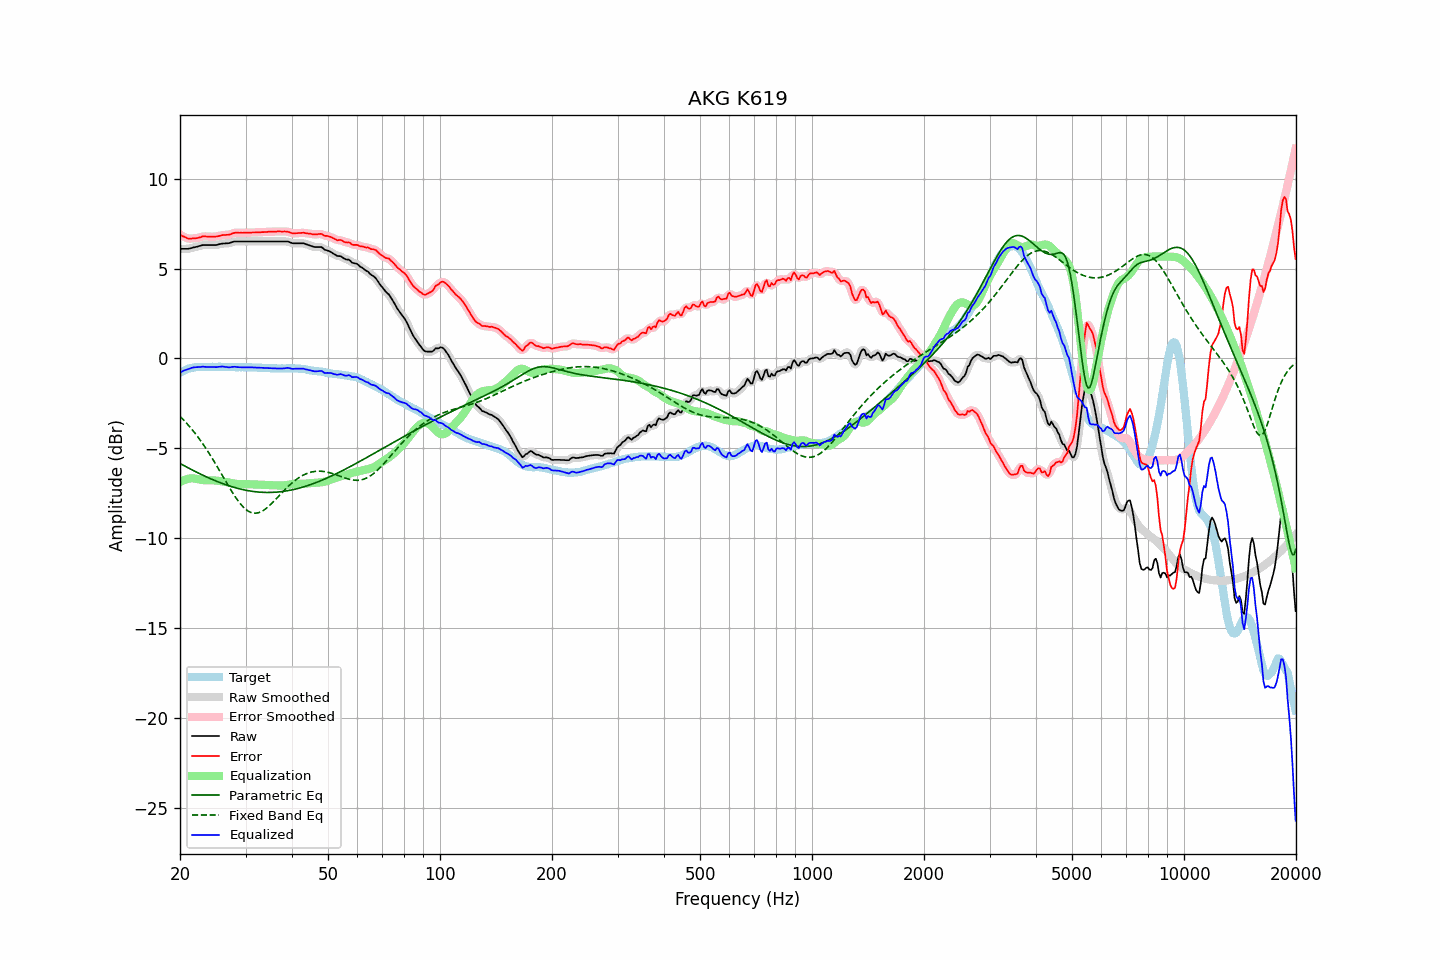

Data behind this chart, as committed beside it:
frequency, raw, error, smoothed, error_smoothed, equalization, parametric_eq, fixed_band_eq, equalized_raw, equalized_smoothed, target
20.00, 6.10, 6.89, 6.10, 6.89, -6.88, -5.84, -3.22, -0.79, -0.78, -0.79
20.20, 6.10, 6.84, 6.10, 6.84, -6.83, -5.89, -3.31, -0.74, -0.74, -0.74
20.40, 6.10, 6.79, 6.10, 6.79, -6.79, -5.94, -3.40, -0.69, -0.69, -0.69
20.61, 6.10, 6.76, 6.10, 6.75, -6.75, -5.99, -3.50, -0.65, -0.66, -0.66
20.81, 6.10, 6.71, 6.10, 6.71, -6.72, -6.04, -3.59, -0.62, -0.62, -0.61
21.02, 6.10, 6.67, 6.10, 6.68, -6.70, -6.08, -3.69, -0.60, -0.59, -0.57
21.23, 6.12, 6.67, 6.12, 6.67, -6.68, -6.13, -3.80, -0.56, -0.56, -0.55
21.44, 6.14, 6.67, 6.14, 6.67, -6.67, -6.18, -3.90, -0.53, -0.53, -0.53
21.66, 6.17, 6.68, 6.17, 6.68, -6.67, -6.22, -4.01, -0.50, -0.51, -0.51
21.87, 6.19, 6.69, 6.19, 6.68, -6.68, -6.27, -4.12, -0.49, -0.49, -0.50
22.09, 6.21, 6.69, 6.21, 6.69, -6.70, -6.31, -4.24, -0.49, -0.49, -0.48
22.31, 6.23, 6.70, 6.23, 6.70, -6.72, -6.36, -4.35, -0.49, -0.48, -0.47
22.54, 6.26, 6.73, 6.26, 6.73, -6.73, -6.40, -4.48, -0.48, -0.48, -0.47
22.76, 6.28, 6.75, 6.28, 6.76, -6.75, -6.44, -4.60, -0.47, -0.47, -0.47
22.99, 6.31, 6.79, 6.30, 6.78, -6.76, -6.49, -4.73, -0.45, -0.46, -0.48
23.22, 6.31, 6.79, 6.31, 6.79, -6.77, -6.53, -4.86, -0.46, -0.46, -0.48
23.45, 6.31, 6.79, 6.31, 6.79, -6.78, -6.57, -4.99, -0.47, -0.47, -0.48
23.69, 6.31, 6.78, 6.31, 6.78, -6.78, -6.61, -5.13, -0.47, -0.47, -0.47
23.92, 6.31, 6.78, 6.31, 6.78, -6.78, -6.65, -5.27, -0.47, -0.47, -0.47
24.16, 6.31, 6.78, 6.31, 6.78, -6.78, -6.69, -5.41, -0.47, -0.47, -0.47
24.40, 6.31, 6.77, 6.31, 6.78, -6.78, -6.73, -5.55, -0.47, -0.47, -0.46
24.65, 6.31, 6.78, 6.31, 6.78, -6.78, -6.77, -5.70, -0.47, -0.48, -0.47
24.89, 6.31, 6.78, 6.31, 6.78, -6.79, -6.81, -5.85, -0.48, -0.48, -0.47
25.14, 6.32, 6.79, 6.32, 6.79, -6.80, -6.84, -6.00, -0.48, -0.48, -0.47
25.39, 6.35, 6.81, 6.34, 6.81, -6.81, -6.88, -6.15, -0.46, -0.47, -0.46
25.65, 6.37, 6.83, 6.37, 6.83, -6.83, -6.91, -6.30, -0.46, -0.46, -0.46
25.91, 6.39, 6.86, 6.39, 6.85, -6.84, -6.95, -6.46, -0.45, -0.45, -0.47
26.16, 6.40, 6.87, 6.40, 6.87, -6.85, -6.98, -6.61, -0.45, -0.46, -0.47
26.43, 6.40, 6.87, 6.40, 6.87, -6.87, -7.01, -6.77, -0.47, -0.47, -0.47
26.69, 6.41, 6.88, 6.40, 6.88, -6.89, -7.04, -6.92, -0.48, -0.48, -0.47
26.96, 6.41, 6.88, 6.41, 6.88, -6.90, -7.07, -7.07, -0.50, -0.49, -0.47
27.23, 6.43, 6.90, 6.43, 6.90, -6.92, -7.10, -7.22, -0.49, -0.49, -0.47
27.50, 6.46, 6.93, 6.46, 6.93, -6.94, -7.13, -7.37, -0.48, -0.48, -0.47
27.77, 6.49, 6.97, 6.49, 6.96, -6.95, -7.16, -7.51, -0.47, -0.47, -0.48
28.05, 6.51, 6.99, 6.50, 6.99, -6.97, -7.18, -7.65, -0.46, -0.47, -0.48
28.33, 6.51, 7.00, 6.51, 7.00, -6.98, -7.21, -7.78, -0.47, -0.47, -0.49
28.62, 6.51, 7.00, 6.51, 7.00, -6.99, -7.23, -7.91, -0.48, -0.48, -0.49
28.90, 6.51, 6.99, 6.51, 7.00, -7.00, -7.26, -8.03, -0.49, -0.49, -0.48
29.19, 6.51, 7.00, 6.51, 7.00, -7.00, -7.28, -8.14, -0.49, -0.49, -0.49
29.48, 6.51, 6.99, 6.51, 6.99, -7.00, -7.30, -8.24, -0.49, -0.49, -0.48
29.78, 6.51, 7.00, 6.51, 7.00, -7.00, -7.32, -8.32, -0.49, -0.49, -0.49
30.08, 6.51, 6.99, 6.51, 7.00, -7.00, -7.33, -8.40, -0.49, -0.49, -0.48
30.38, 6.51, 7.00, 6.51, 7.00, -7.00, -7.35, -8.47, -0.49, -0.49, -0.49
30.68, 6.51, 7.00, 6.51, 7.00, -7.00, -7.37, -8.52, -0.49, -0.49, -0.49
30.99, 6.51, 7.00, 6.51, 7.00, -7.00, -7.38, -8.56, -0.49, -0.49, -0.49
31.30, 6.51, 7.01, 6.51, 7.01, -7.01, -7.40, -8.59, -0.50, -0.50, -0.50
31.61, 6.51, 7.01, 6.51, 7.01, -7.01, -7.41, -8.61, -0.50, -0.50, -0.50
31.93, 6.51, 7.01, 6.51, 7.01, -7.01, -7.42, -8.61, -0.50, -0.50, -0.50
32.24, 6.51, 7.02, 6.51, 7.02, -7.02, -7.43, -8.60, -0.51, -0.51, -0.51
32.57, 6.51, 7.02, 6.51, 7.02, -7.02, -7.44, -8.58, -0.51, -0.51, -0.51
32.89, 6.51, 7.02, 6.51, 7.02, -7.02, -7.44, -8.55, -0.52, -0.52, -0.51
33.22, 6.51, 7.03, 6.51, 7.03, -7.03, -7.45, -8.50, -0.52, -0.52, -0.52
33.55, 6.51, 7.03, 6.51, 7.03, -7.03, -7.45, -8.45, -0.52, -0.52, -0.52
33.89, 6.51, 7.04, 6.51, 7.04, -7.04, -7.45, -8.39, -0.53, -0.53, -0.53
34.23, 6.51, 7.04, 6.51, 7.04, -7.04, -7.46, -8.32, -0.53, -0.53, -0.53
34.57, 6.51, 7.05, 6.51, 7.05, -7.05, -7.46, -8.24, -0.54, -0.54, -0.54
34.92, 6.51, 7.05, 6.51, 7.05, -7.05, -7.46, -8.16, -0.54, -0.54, -0.54
35.27, 6.51, 7.06, 6.51, 7.06, -7.06, -7.45, -8.07, -0.55, -0.55, -0.55
35.62, 6.51, 7.06, 6.51, 7.06, -7.06, -7.45, -7.98, -0.55, -0.55, -0.55
35.97, 6.51, 7.06, 6.51, 7.06, -7.06, -7.44, -7.89, -0.55, -0.55, -0.55
... 635 more rows
